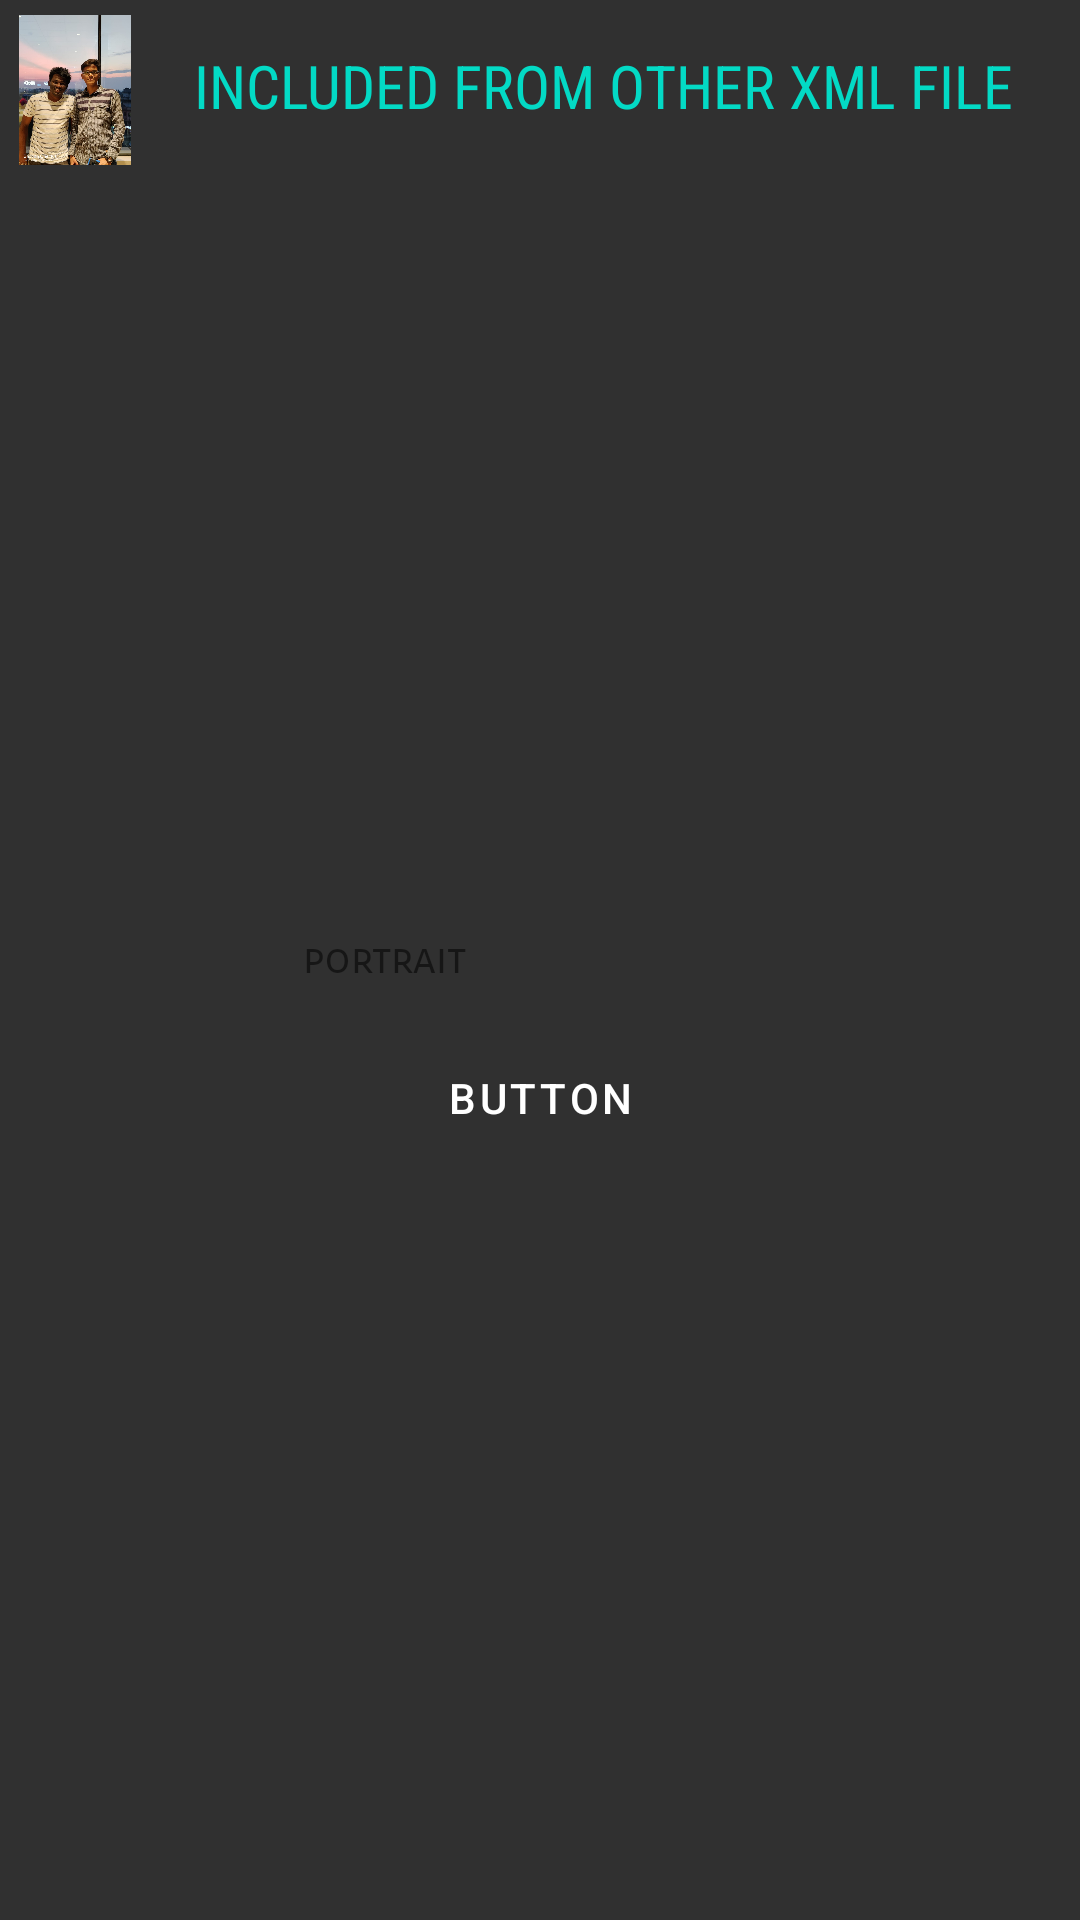

Produce the Android XML layout that renders to this screen, including the resource entries it uses.
<!-- AndroidManifest.xml: application theme Theme.MaterialComponents.Light.Bridge -->
<!-- res/layout/activity_task_8.xml -->
<?xml version="1.0" encoding="utf-8"?>
<RelativeLayout xmlns:android="http://schemas.android.com/apk/res/android"
    xmlns:app="http://schemas.android.com/apk/res-auto"
    xmlns:tools="http://schemas.android.com/tools"
    android:layout_width="match_parent"
    android:layout_height="match_parent"
    tools:context=".task_8"
    android:background="@color/darkTheme">

    <TextView
        android:id="@+id/p"
        android:layout_width="wrap_content"
        android:layout_height="wrap_content"
        android:capitalize="characters"
        android:ems="10"
        android:fontFamily="sans-serif-smallcaps"
        android:inputType="textPersonName"
        android:text=" portrait "
        tools:layout_editor_absoluteX="264dp"
        tools:layout_editor_absoluteY="154dp"
        android:layout_centerInParent="true"

        />

    <Button
        android:id="@+id/button10"
        android:layout_width="wrap_content"
        android:layout_height="wrap_content"
        android:layout_above="@+id/p"
        android:layout_centerHorizontal="true"
        android:layout_marginBottom="-79dp"
        android:text="Button"
        style="@style/Widget.MaterialComponents.Button.UnelevatedButton"/>

      <include layout="@layout/logofile"/>

</RelativeLayout>
<!-- res/layout/logofile.xml (included above) -->
<?xml version="1.0" encoding="utf-8"?>
<RelativeLayout
    xmlns:android="http://schemas.android.com/apk/res/android" android:layout_width="match_parent"
    android:layout_height="wrap_content">


    <ImageView
        android:layout_width="50dp"
        android:layout_height="50dp"
        android:layout_marginTop="10dp"
        android:src="@mipmap/naveenappicon"
        android:layout_centerVertical="true"
        android:id="@+id/logo"/>

    <TextView
        android:layout_width="match_parent"
        android:layout_height="50dp"
        android:layout_toRightOf="@+id/logo"
        android:layout_marginTop="10dp"
        android:layout_centerVertical="true"
        android:text=" INCLUDED FROM OTHER XML FILE"
        android:textColor="@color/colorAccent"
        android:fontFamily="sans-serif-condensed"
        android:textSize="20dp"
        android:padding="10dp"
        >

    </TextView>

</RelativeLayout>
<!-- resources referenced by this layout -->
<resources>
  <color name="colorAccent">#03DAC5</color>
  <color name="darkTheme">#303030</color>
  <!-- mipmap naveenappicon: jpg bitmap (mipmap-xxhdpi, 152873 bytes) -->
</resources>
